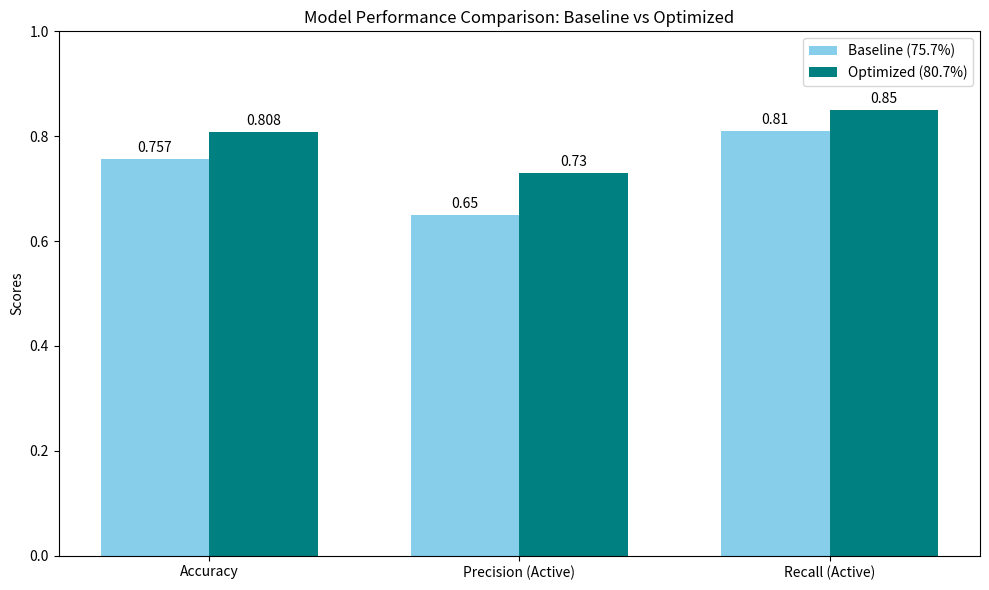

Recreate this plot in Python. (Note: this script raises an exception after producing the figure.)
import matplotlib.pyplot as plt
import numpy as np

# Data for comparison
labels = ['Accuracy', 'Precision (Active)', 'Recall (Active)']
baseline_scores = [0.757, 0.65, 0.81] # Unga old model scores (approx)
optimized_scores = [0.808, 0.73, 0.85] # Optuna optimized scores

x = np.arange(len(labels))  # label locations
width = 0.35  # width of the bars

fig, ax = plt.subplots(figsize=(10, 6))
rects1 = ax.bar(x - width/2, baseline_scores, width, label='Baseline (75.7%)', color='skyblue')
rects2 = ax.bar(x + width/2, optimized_scores, width, label='Optimized (80.7%)', color='teal')

# Add some text for labels, title and custom x-axis tick labels, etc.
ax.set_ylabel('Scores')
ax.set_title('Model Performance Comparison: Baseline vs Optimized')
ax.set_xticks(x)
ax.set_xticklabels(labels)
ax.set_ylim(0, 1.0)
ax.legend()

# Bar mela numbers kaata
ax.bar_label(rects1, padding=3)
ax.bar_label(rects2, padding=3)

fig.tight_layout()
plt.savefig('results/model_comparison_graph.png')
print("Comparison graph saved: results/model_comparison_graph.png")
plt.show()
